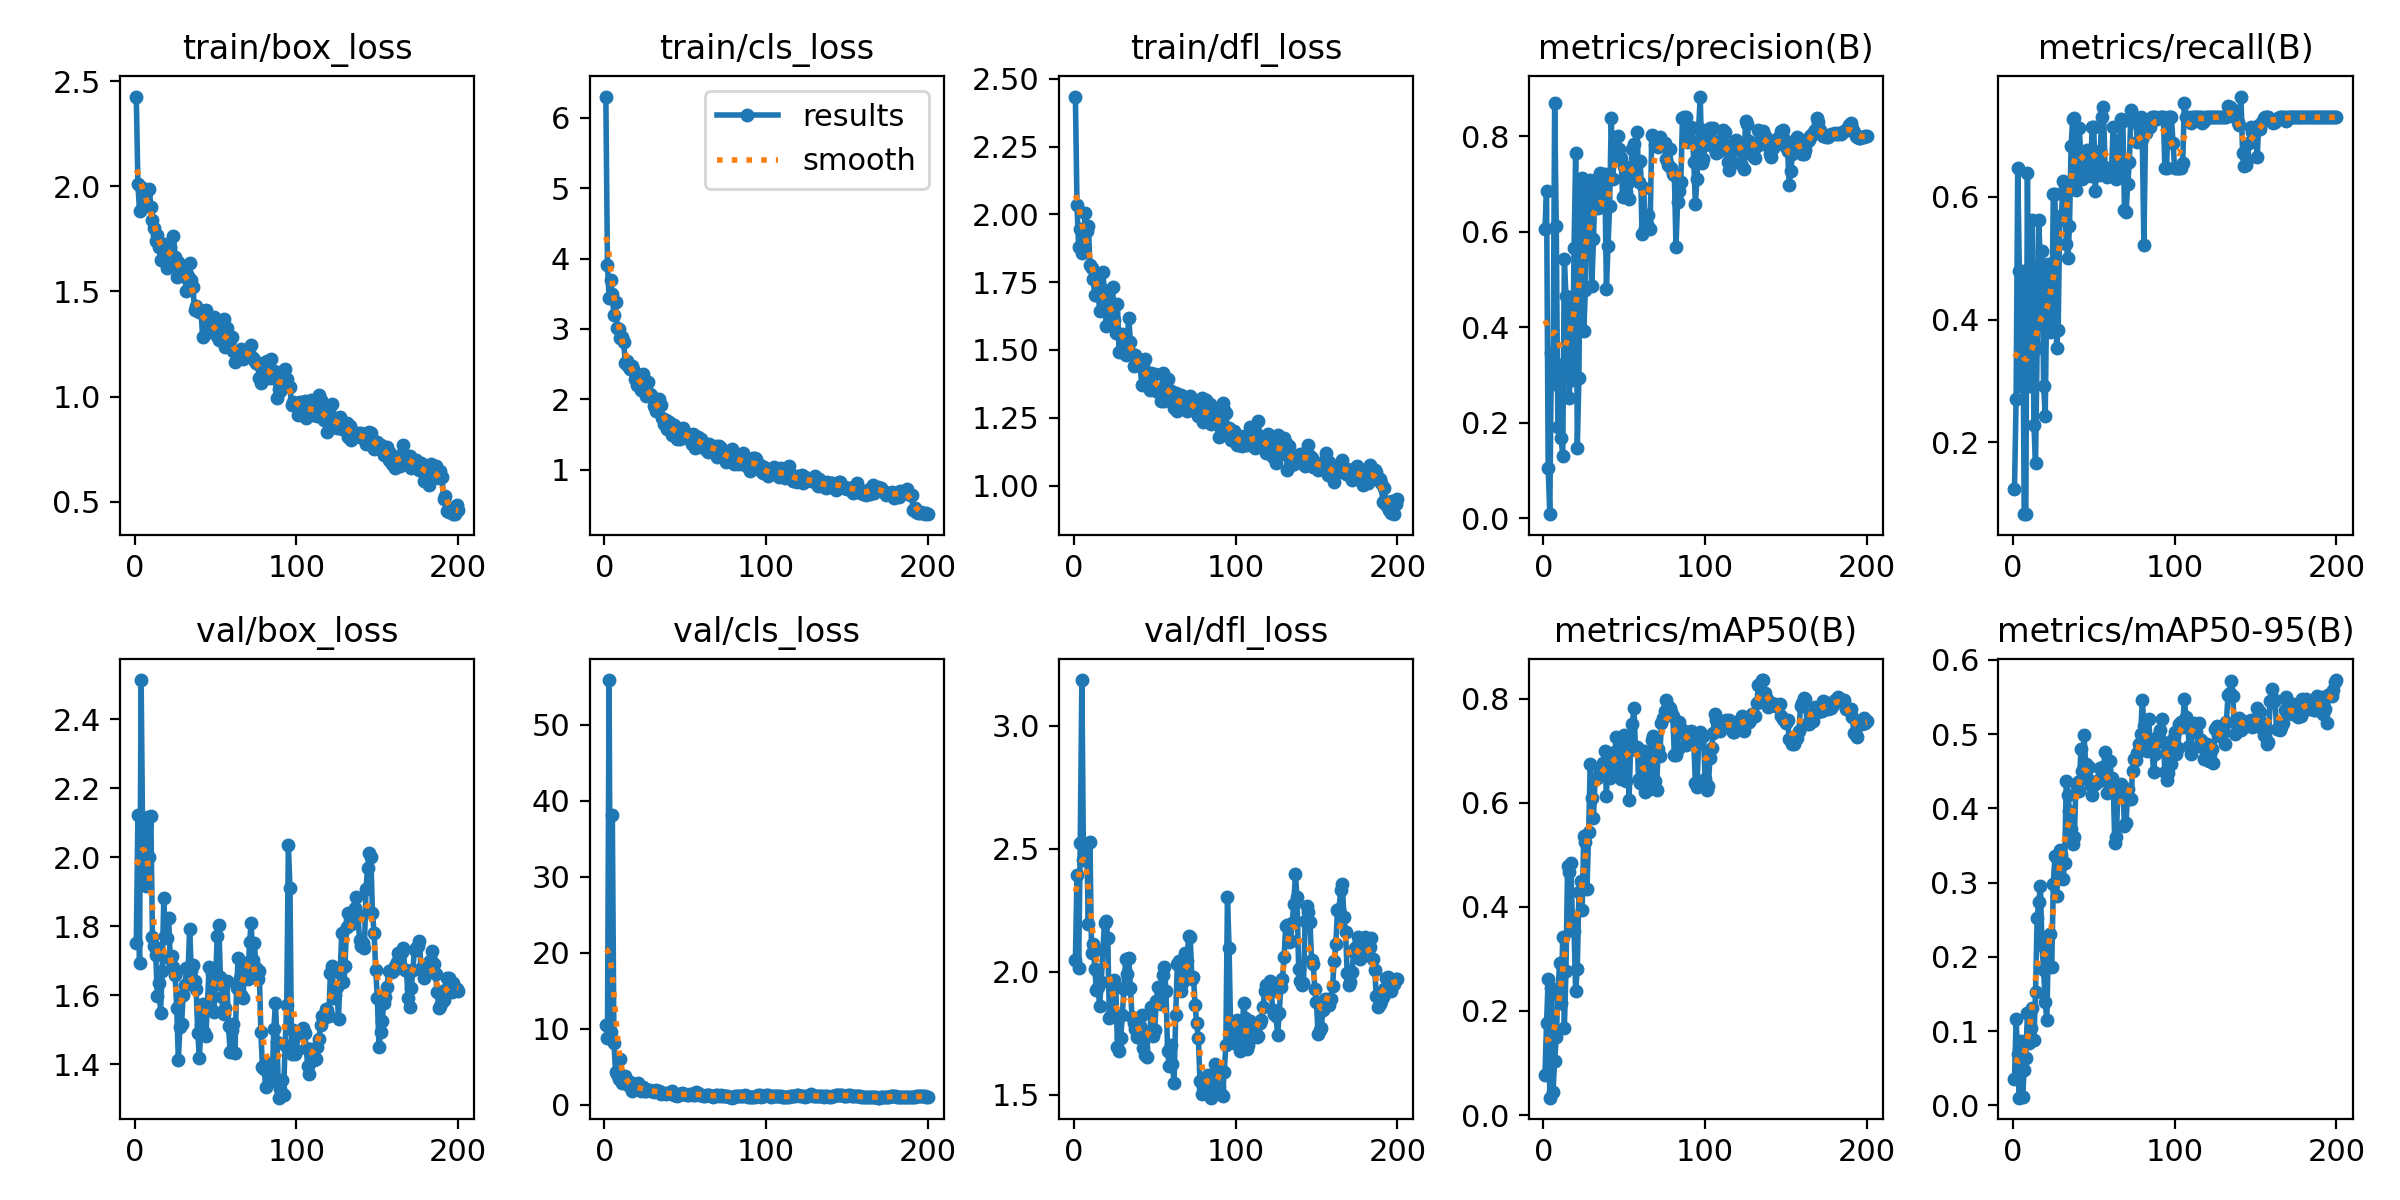

The table this chart was drawn from, first rows:
epoch, time, train/box_loss, train/cls_loss, train/dfl_loss, metrics/precision(B), metrics/recall(B), metrics/mAP50(B), metrics/mAP50-95(B), val/box_loss, val/cls_loss, val/dfl_loss, lr/pg0, lr/pg1, lr/pg2
1, 15.07, 2.426, 6.303, 2.434, 0.6051, 0.125, 0.07625, 0.03598, 1.752, 10.54, 2.049, 0.0002875, 0.0002875, 0.0002875
2, 32.09, 2.01, 3.908, 2.033, 0.6849, 0.2708, 0.1764, 0.1159, 2.123, 8.775, 2.393, 0.0005846, 0.0005846, 0.0005846
3, 46.18, 1.883, 3.44, 1.881, 0.105, 0.6458, 0.2609, 0.06933, 1.694, 55.88, 2.014, 0.0008787, 0.0008787, 0.0008787
4, 65.24, 1.997, 3.695, 1.946, 0.00827, 0.4792, 0.03339, 0.01045, 2.513, 9.553, 2.524, 0.00117, 0.00117, 0.00117
5, 87.82, 1.909, 3.493, 1.859, 0.3463, 0.2917, 0.244, 0.0863, 2.018, 38.09, 3.186, 0.001225, 0.001225, 0.001225
6, 112.2, 1.952, 3.201, 1.884, 0.2814, 0.4792, 0.04479, 0.01167, 2.016, 8.124, 2.455, 0.001219, 0.001219, 0.001219
7, 132.5, 1.97, 3.388, 2.006, 0.8685, 0.08333, 0.1041, 0.04782, 1.916, 4.292, 2.463, 0.001213, 0.001213, 0.001213
8, 146.8, 1.908, 3.018, 1.938, 0.6121, 0.08333, 0.1506, 0.06332, 2.117, 4.097, 2.521, 0.001207, 0.001207, 0.001207
9, 161.2, 1.988, 2.998, 1.957, 0.1912, 0.6384, 0.2305, 0.1244, 2.002, 3.345, 2.193, 0.0012, 0.0012, 0.0012
10, 175, 1.903, 2.875, 1.813, 0.32, 0.2917, 0.2916, 0.08373, 2.12, 6.043, 2.526, 0.001194, 0.001194, 0.001194
11, 188.1, 1.84, 2.891, 1.803, 0.1672, 0.3125, 0.2143, 0.1039, 1.77, 2.804, 2.076, 0.001188, 0.001188, 0.001188
12, 208.7, 1.804, 2.818, 1.76, 0.1302, 0.5625, 0.3422, 0.1315, 1.744, 3.517, 2.113, 0.001182, 0.001182, 0.001182
13, 233.5, 1.739, 2.515, 1.703, 0.5431, 0.2292, 0.1676, 0.08759, 1.718, 3.815, 2.009, 0.001176, 0.001176, 0.001176
14, 256.7, 1.768, 2.538, 1.704, 0.4644, 0.1667, 0.277, 0.1528, 1.599, 3.146, 1.927, 0.00117, 0.00117, 0.00117
15, 279.9, 1.713, 2.466, 1.721, 0.4574, 0.3542, 0.4788, 0.2519, 1.636, 2.651, 1.936, 0.001163, 0.001163, 0.001163
16, 303.7, 1.648, 2.428, 1.644, 0.251, 0.5625, 0.4677, 0.2743, 1.55, 3.024, 1.862, 0.001157, 0.001157, 0.001157
17, 327.7, 1.719, 2.474, 1.728, 0.3234, 0.4884, 0.4849, 0.2949, 1.672, 1.79, 1.96, 0.001151, 0.001151, 0.001151
18, 352.3, 1.719, 2.431, 1.789, 0.2891, 0.5123, 0.3727, 0.2154, 1.883, 2.166, 2.09, 0.001145, 0.001145, 0.001145
19, 375.8, 1.724, 2.283, 1.706, 0.5654, 0.2922, 0.3538, 0.1818, 1.771, 2.315, 2.198, 0.001139, 0.001139, 0.001139
20, 398.7, 1.613, 2.203, 1.59, 0.7642, 0.2436, 0.2376, 0.1389, 1.767, 2.216, 2.205, 0.001132, 0.001132, 0.001132
21, 422.1, 1.692, 2.276, 1.671, 0.1462, 0.4583, 0.2815, 0.1144, 1.823, 2.91, 2.137, 0.001126, 0.001126, 0.001126
22, 445.6, 1.711, 2.275, 1.685, 0.2938, 0.4896, 0.4286, 0.2284, 1.704, 2.21, 1.812, 0.00112, 0.00112, 0.00112
23, 468.6, 1.661, 2.127, 1.625, 0.6977, 0.3792, 0.4498, 0.2302, 1.714, 1.869, 1.825, 0.001114, 0.001114, 0.001114
24, 493.2, 1.763, 2.362, 1.73, 0.7132, 0.388, 0.3941, 0.1861, 1.681, 2.32, 1.946, 0.001108, 0.001108, 0.001108
25, 516, 1.666, 2.214, 1.611, 0.3917, 0.6042, 0.5367, 0.2976, 1.66, 1.803, 1.968, 0.001102, 0.001102, 0.001102
26, 539.4, 1.57, 2.053, 1.562, 0.4788, 0.6042, 0.5245, 0.3363, 1.564, 1.842, 1.94, 0.001095, 0.001095, 0.001095
27, 564.2, 1.638, 2.239, 1.67, 0.6751, 0.3542, 0.4352, 0.2817, 1.413, 1.891, 1.693, 0.001089, 0.001089, 0.001089
28, 588, 1.585, 2.077, 1.492, 0.6642, 0.3831, 0.5432, 0.3156, 1.508, 1.986, 1.676, 0.001083, 0.001083, 0.001083
29, 611.8, 1.602, 2.056, 1.553, 0.7091, 0.5681, 0.674, 0.3433, 1.518, 1.806, 1.733, 0.001077, 0.001077, 0.001077
30, 636.4, 1.585, 2.013, 1.56, 0.4853, 0.5643, 0.6097, 0.3375, 1.602, 1.836, 1.823, 0.001071, 0.001071, 0.001071
31, 659.9, 1.568, 1.91, 1.521, 0.5848, 0.626, 0.5702, 0.3052, 1.631, 1.744, 1.929, 0.001064, 0.001064, 0.001064
32, 683, 1.502, 1.837, 1.48, 0.6986, 0.6136, 0.6457, 0.3265, 1.679, 1.923, 2.05, 0.001058, 0.001058, 0.001058
33, 707.1, 1.573, 1.889, 1.536, 0.7099, 0.5235, 0.6465, 0.4368, 1.671, 1.723, 1.992, 0.001052, 0.001052, 0.001052
34, 731.4, 1.636, 2.003, 1.619, 0.6504, 0.4995, 0.6485, 0.4184, 1.793, 1.816, 2.055, 0.001046, 0.001046, 0.001046
35, 757, 1.555, 1.925, 1.53, 0.7238, 0.5526, 0.6581, 0.3963, 1.671, 1.365, 1.935, 0.00104, 0.00104, 0.00104
36, 780.7, 1.522, 1.74, 1.487, 0.6665, 0.6832, 0.6679, 0.3719, 1.689, 1.498, 1.817, 0.001033, 0.001033, 0.001033
37, 803.3, 1.414, 1.653, 1.442, 0.6589, 0.7272, 0.6769, 0.3518, 1.641, 1.534, 1.794, 0.001027, 0.001027, 0.001027
38, 827.5, 1.432, 1.708, 1.48, 0.7208, 0.728, 0.6994, 0.3618, 1.619, 1.467, 1.765, 0.001021, 0.001021, 0.001021
39, 850.7, 1.412, 1.579, 1.446, 0.4803, 0.6102, 0.6137, 0.4329, 1.49, 1.531, 1.735, 0.001015, 0.001015, 0.001015
40, 875.1, 1.403, 1.671, 1.467, 0.5707, 0.7123, 0.6893, 0.4359, 1.42, 1.493, 1.733, 0.001009, 0.001009, 0.001009
41, 899.3, 1.409, 1.645, 1.442, 0.6538, 0.7119, 0.6482, 0.4233, 1.513, 1.723, 1.778, 0.001002, 0.001002, 0.001002
42, 922.5, 1.283, 1.495, 1.371, 0.8386, 0.668, 0.6956, 0.4794, 1.576, 1.758, 1.824, 0.0009963, 0.0009963, 0.0009963
43, 946.7, 1.407, 1.628, 1.44, 0.7108, 0.6289, 0.6579, 0.4501, 1.494, 1.323, 1.691, 0.0009901, 0.0009901, 0.0009901
44, 970.1, 1.411, 1.55, 1.467, 0.7771, 0.6327, 0.681, 0.4981, 1.483, 1.331, 1.661, 0.0009839, 0.0009839, 0.0009839
45, 994.7, 1.334, 1.439, 1.378, 0.778, 0.6546, 0.7263, 0.4591, 1.575, 1.172, 1.653, 0.0009778, 0.0009778, 0.0009778
46, 1018, 1.335, 1.533, 1.407, 0.8001, 0.6764, 0.7022, 0.4412, 1.683, 1.269, 1.756, 0.0009716, 0.0009716, 0.0009716
47, 1043, 1.308, 1.432, 1.35, 0.7723, 0.6354, 0.6757, 0.4555, 1.561, 1.452, 1.749, 0.0009654, 0.0009654, 0.0009654
48, 1065, 1.372, 1.552, 1.415, 0.7547, 0.6339, 0.6453, 0.431, 1.662, 1.518, 1.855, 0.0009592, 0.0009592, 0.0009592
49, 1089, 1.379, 1.587, 1.408, 0.6734, 0.7138, 0.7179, 0.4179, 1.552, 1.364, 1.737, 0.000953, 0.000953, 0.000953
50, 1111, 1.334, 1.497, 1.41, 0.7381, 0.7131, 0.7309, 0.4323, 1.633, 1.453, 1.764, 0.0009468, 0.0009468, 0.0009468
51, 1135, 1.289, 1.455, 1.347, 0.6833, 0.6098, 0.6418, 0.4326, 1.772, 1.286, 1.88, 0.0009406, 0.0009406, 0.0009406
52, 1159, 1.267, 1.512, 1.357, 0.6994, 0.6725, 0.716, 0.4369, 1.804, 1.248, 1.94, 0.0009344, 0.0009344, 0.0009344
53, 1183, 1.273, 1.487, 1.357, 0.669, 0.6359, 0.6059, 0.4366, 1.653, 1.368, 1.888, 0.0009283, 0.0009283, 0.0009283
54, 1207, 1.269, 1.364, 1.313, 0.7169, 0.6748, 0.7112, 0.4546, 1.596, 1.488, 1.867, 0.0009221, 0.0009221, 0.0009221
55, 1229, 1.37, 1.501, 1.413, 0.7738, 0.7292, 0.7504, 0.4481, 1.546, 1.243, 1.987, 0.0009159, 0.0009159, 0.0009159
56, 1254, 1.234, 1.303, 1.313, 0.7845, 0.7457, 0.7822, 0.4555, 1.562, 1.292, 2.018, 0.0009097, 0.0009097, 0.0009097
57, 1277, 1.328, 1.46, 1.381, 0.7221, 0.6458, 0.7014, 0.4756, 1.642, 1.628, 1.921, 0.0009035, 0.0009035, 0.0009035
58, 1301, 1.265, 1.464, 1.394, 0.8082, 0.6325, 0.7074, 0.421, 1.511, 1.554, 1.678, 0.0008973, 0.0008973, 0.0008973
59, 1320, 1.271, 1.409, 1.352, 0.703, 0.6458, 0.6454, 0.4412, 1.435, 1.321, 1.616, 0.0008911, 0.0008911, 0.0008911
60, 1334, 1.285, 1.441, 1.347, 0.747, 0.6458, 0.6379, 0.4635, 1.499, 1.279, 1.703, 0.0008849, 0.0008849, 0.0008849
... 140 more rows
